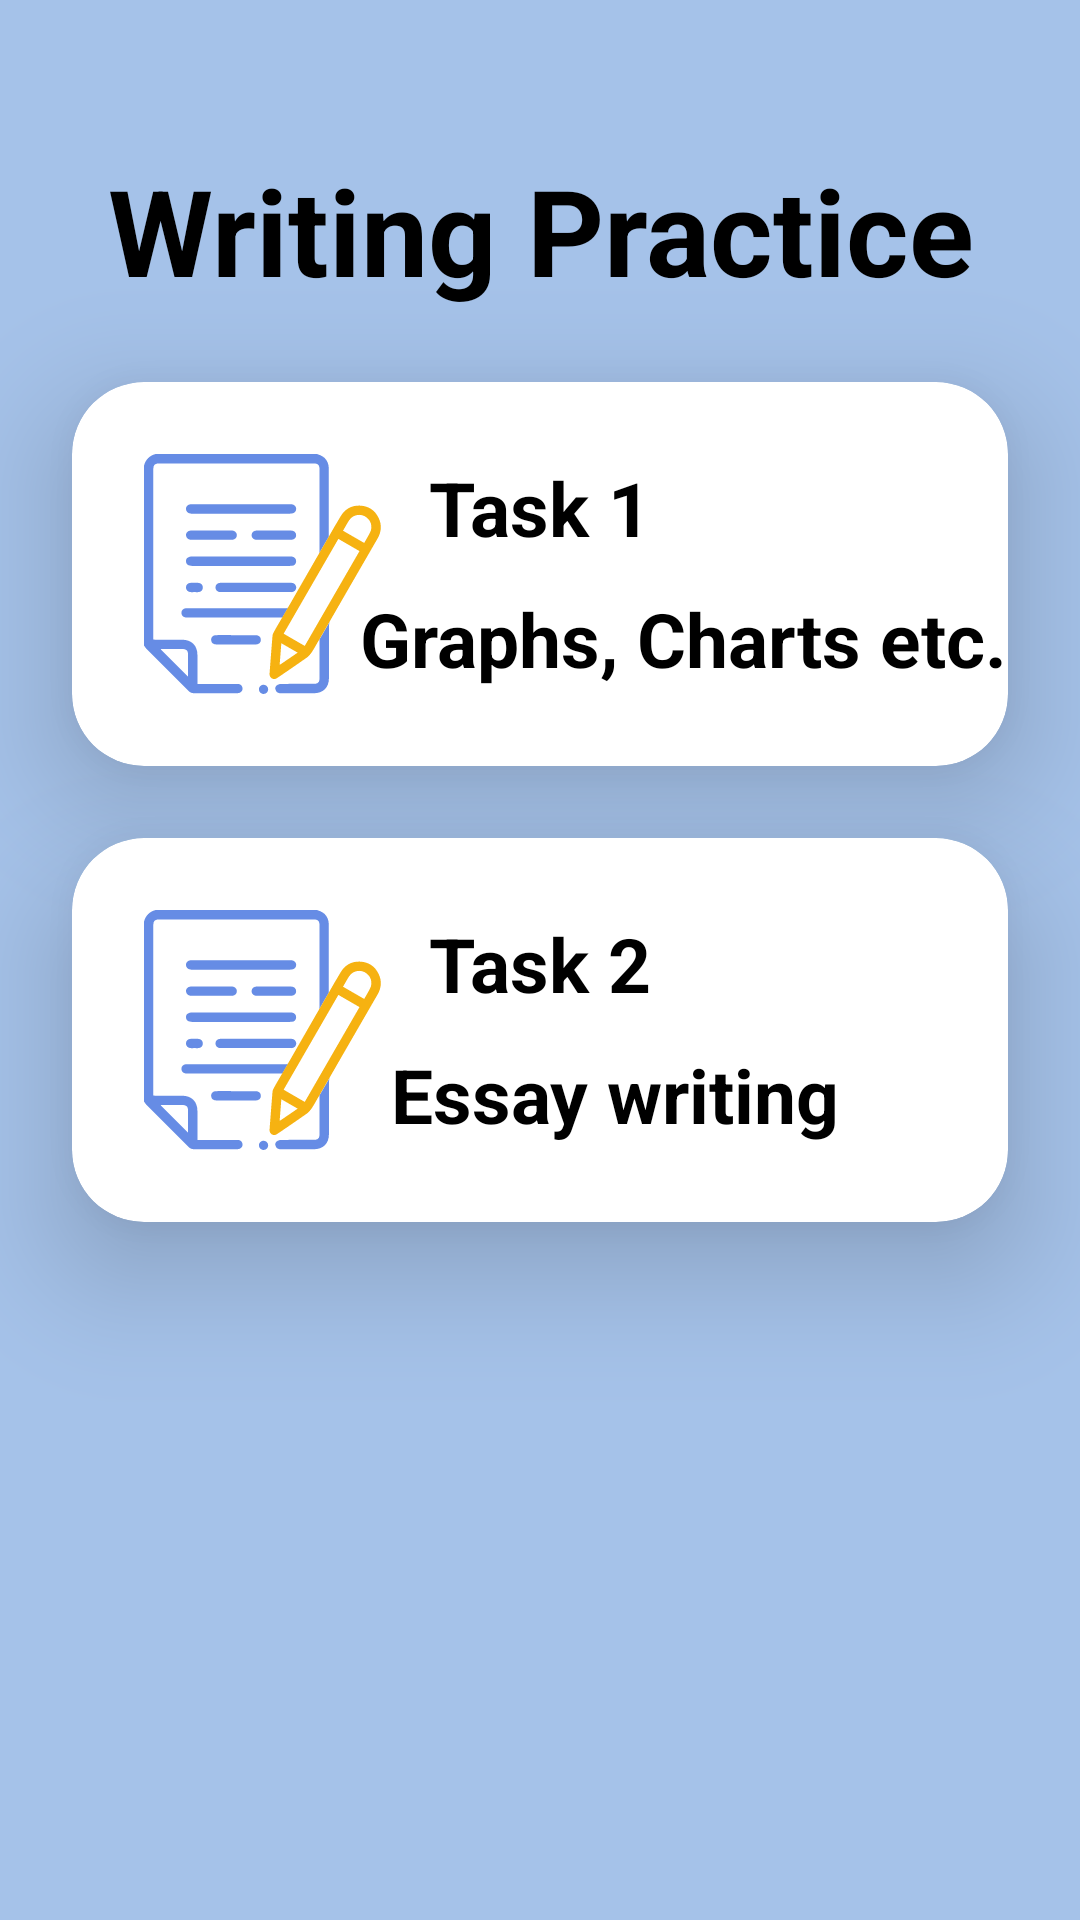

Here is an Android app screen rendered from its layout file. Give the layout XML and the strings, colors and styles it references.
<!-- AndroidManifest.xml: application theme Theme.MockExpert -->
<!-- res/layout/activity_part_selection__writing.xml -->
<?xml version="1.0" encoding="utf-8"?>
<androidx.constraintlayout.widget.ConstraintLayout xmlns:android="http://schemas.android.com/apk/res/android"
    xmlns:app="http://schemas.android.com/apk/res-auto"
    xmlns:tools="http://schemas.android.com/tools"
    android:id="@+id/main"
    android:layout_width="match_parent"
    android:layout_height="match_parent"
    tools:context=".PartSelectionWriting"
    android:background="@color/softBlue">

    <TextView
        android:id="@+id/tv_writingPractice"
        android:layout_width="match_parent"
        android:layout_height="wrap_content"
        android:text="Writing Practice"
        android:textSize="40dp"
        android:textStyle="bold"
        app:layout_constraintTop_toTopOf="parent"
        app:layout_constraintBottom_toTopOf="@id/cv_task1"
        app:layout_constraintStart_toStartOf="parent"
        app:layout_constraintEnd_toEndOf="parent"
        android:gravity="center_horizontal"
        android:layout_marginTop="50dp"
        android:textColor="@color/black"/>


    <androidx.cardview.widget.CardView
        android:id="@+id/cv_task1"
        android:layout_width="match_parent"
        android:layout_height="wrap_content"
        android:layout_margin="24dp"
        app:cardElevation="24dp"
        app:cardCornerRadius="24dp"
        app:layout_constraintEnd_toEndOf="parent"
        app:layout_constraintStart_toStartOf="parent"
        app:layout_constraintTop_toBottomOf="@id/tv_writingPractice"
        android:onClick="openListTask1"
        >

        <androidx.constraintlayout.widget.ConstraintLayout
            android:layout_width="match_parent"
            android:layout_height="wrap_content">

            <ImageView
                android:id="@+id/iv_writingTask1"
                android:layout_width="80dp"
                android:layout_height="80dp"
                android:layout_marginStart="24dp"
                android:layout_marginTop="24dp"
                android:layout_marginBottom="24dp"
                android:src="@drawable/writing_icon"
                app:layout_constraintBottom_toBottomOf="parent"
                app:layout_constraintStart_toStartOf="parent"
                app:layout_constraintTop_toTopOf="parent"
                />

            <TextView
                android:id="@+id/tv_writingTask1"
                android:layout_width="wrap_content"
                android:layout_height="wrap_content"
                android:text="Task 1"
                android:textSize="25sp"
                android:textColor="@color/black"
                android:textStyle="bold"
                android:layout_marginTop="25dp"
                app:layout_constraintEnd_toEndOf="parent"
                app:layout_constraintTop_toTopOf="parent"
                app:layout_constraintStart_toStartOf="parent"/>

            <TextView
                android:id="@+id/tv_subHeading1"
                android:layout_width="wrap_content"
                android:layout_height="wrap_content"
                android:text="Graphs, Charts etc..."
                android:textSize="25sp"
                android:textColor="@color/black"
                android:textStyle="bold"
                android:layout_marginStart="150dp"
                android:layout_marginEnd="40dp"
                android:layout_marginTop="10dp"
                app:layout_constraintEnd_toEndOf="parent"
                app:layout_constraintTop_toBottomOf="@id/tv_writingTask1"
                app:layout_constraintStart_toStartOf="parent"/>
        </androidx.constraintlayout.widget.ConstraintLayout>

    </androidx.cardview.widget.CardView>
    <androidx.cardview.widget.CardView
        android:id="@+id/cv_task2"
        android:layout_width="match_parent"
        android:layout_height="wrap_content"
        android:layout_margin="24dp"
        app:cardElevation="24dp"
        app:cardCornerRadius="24dp"
        app:layout_constraintEnd_toEndOf="parent"
        app:layout_constraintStart_toStartOf="parent"
        app:layout_constraintTop_toBottomOf="@id/cv_task1"
        android:onClick="openListTask2">

        <androidx.constraintlayout.widget.ConstraintLayout
            android:layout_width="match_parent"
            android:layout_height="wrap_content">

            <ImageView
                android:id="@+id/iv_writingTask2"
                android:layout_width="80dp"
                android:layout_height="80dp"
                android:layout_marginStart="24dp"
                android:layout_marginTop="24dp"
                android:layout_marginBottom="24dp"
                android:src="@drawable/writing_icon"
                app:layout_constraintBottom_toBottomOf="parent"
                app:layout_constraintStart_toStartOf="parent"
                app:layout_constraintTop_toTopOf="parent" />

            <TextView
                android:id="@+id/tv_writingPart2"
                android:layout_width="wrap_content"
                android:layout_height="wrap_content"
                android:text="Task 2"
                android:textSize="25sp"
                android:textColor="@color/black"
                android:textStyle="bold"
                android:layout_marginTop="25dp"
                app:layout_constraintEnd_toEndOf="parent"
                app:layout_constraintTop_toTopOf="parent"
                app:layout_constraintStart_toStartOf="parent"/>

            <TextView
                android:id="@+id/tv_subHeading2"
                android:layout_width="wrap_content"
                android:layout_height="wrap_content"
                android:text="Essay writing"
                android:textSize="25sp"
                android:textColor="@color/black"
                android:textStyle="bold"
                android:layout_marginLeft="50dp"
                android:layout_marginTop="10dp"
                app:layout_constraintEnd_toEndOf="parent"
                app:layout_constraintTop_toBottomOf="@id/tv_writingPart2"
                app:layout_constraintStart_toStartOf="parent"/>
        </androidx.constraintlayout.widget.ConstraintLayout>

    </androidx.cardview.widget.CardView>

</androidx.constraintlayout.widget.ConstraintLayout>
<!-- resources referenced by this layout -->
<resources>
  <color name="black">#FF000000</color>
  <color name="softBlue">#a5c2e9</color>
  <!-- drawable writing_icon: vector/xml drawable (drawable, 6864 chars, omitted) -->
  <style name="Theme.MockExpert" parent="Base.Theme.MockExpert" />
  <style name="Base.Theme.MockExpert" parent="Theme.Material3.DayNight.NoActionBar">
          
          
      </style>
</resources>
